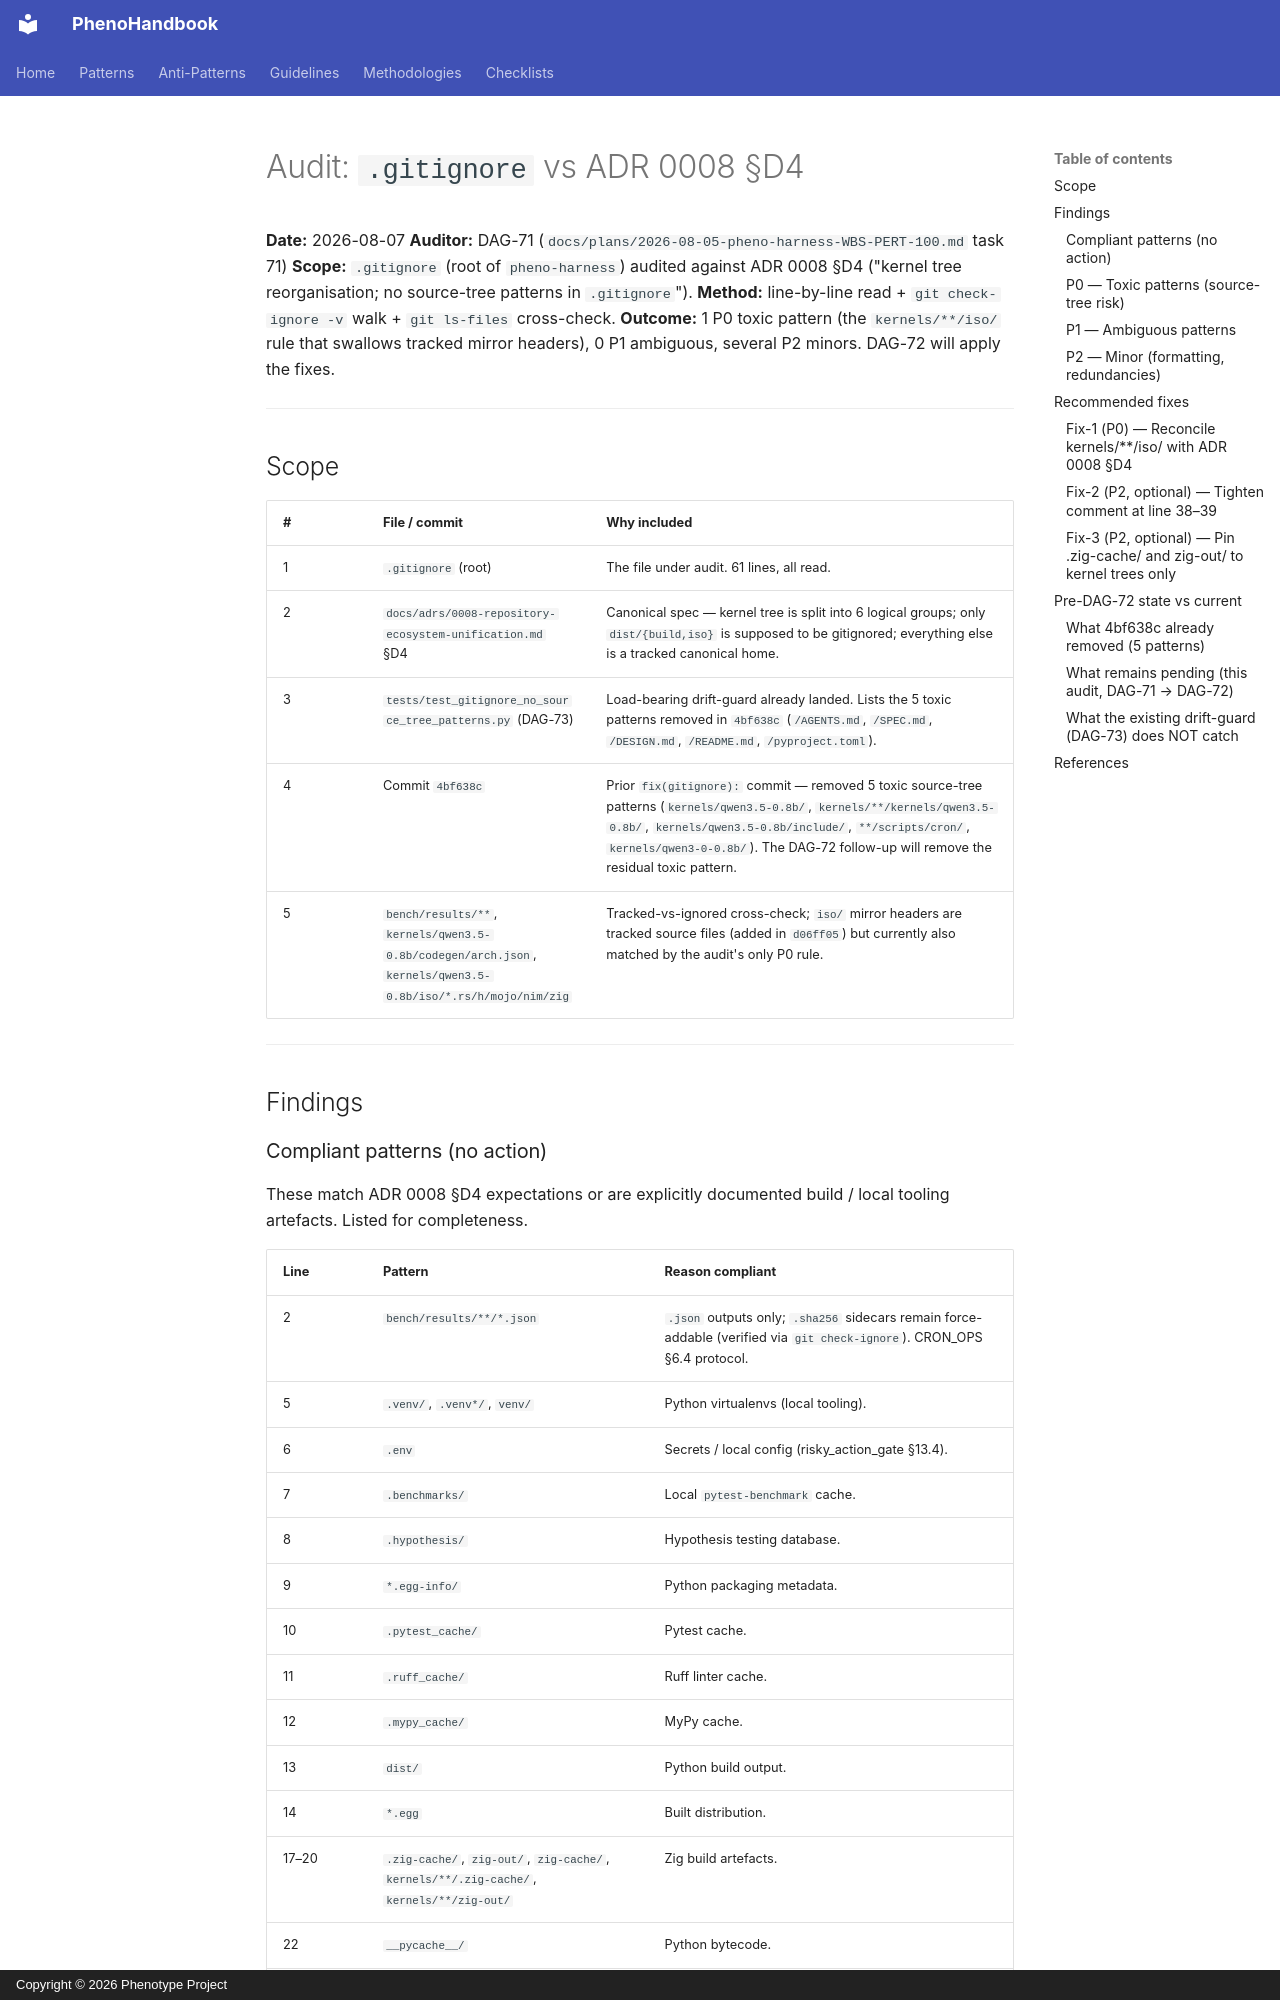

repository: KooshaPari/PhenoShared · page: superpowers/audits/gitignore-adr0008-d4/index.html · generator: mkdocs · copyright: Copyright © 2026 Phenotype Project

# Audit: `.gitignore` vs ADR 0008 §D4

**Date:** 2026-08-07
**Auditor:** DAG-71 (`docs/plans/2026-08-05-pheno-harness-WBS-PERT-100.md` task 71)
**Scope:** `.gitignore` (root of `pheno-harness`) audited against ADR 0008 §D4
("kernel tree reorganisation; no source-tree patterns in `.gitignore`").
**Method:** line-by-line read + `git check-ignore -v` walk + `git ls-files` cross-check.
**Outcome:** 1 P0 toxic pattern (the `kernels/**/iso/` rule that swallows tracked
mirror headers), 0 P1 ambiguous, several P2 minors. DAG-72 will apply the fixes.

---

## Scope

| # | File / commit | Why included |
|---|---|---|
| 1 | `.gitignore` (root) | The file under audit. 61 lines, all read. |
| 2 | `docs/adrs/0008-repository-ecosystem-unification.md` §D4 | Canonical spec — kernel tree is split into 6 logical groups; only `dist/{build,iso}` is supposed to be gitignored; everything else is a tracked canonical home. |
| 3 | `tests/test_gitignore_no_source_tree_patterns.py` (DAG-73) | Load-bearing drift-guard already landed. Lists the 5 toxic patterns removed in `4bf638c` (`/AGENTS.md`, `/SPEC.md`, `/DESIGN.md`, `/README.md`, `/pyproject.toml`). |
| 4 | Commit `4bf638c` | Prior `fix(gitignore):` commit — removed 5 toxic source-tree patterns (`kernels/qwen3.5-0.8b/`, `kernels/**/kernels/qwen3.5-0.8b/`, `kernels/qwen3.5-0.8b/include/`, `**/scripts/cron/`, `kernels/qwen3-0-0.8b/`). The DAG-72 follow-up will remove the residual toxic pattern. |
| 5 | `bench/results/**`, `kernels/qwen3.5-0.8b/codegen/arch.json`, `kernels/qwen3.5-0.8b/iso/*.rs/h/mojo/nim/zig` | Tracked-vs-ignored cross-check; `iso/` mirror headers are tracked source files (added in `d06ff05`) but currently also matched by the audit's only P0 rule. |

---

## Findings
